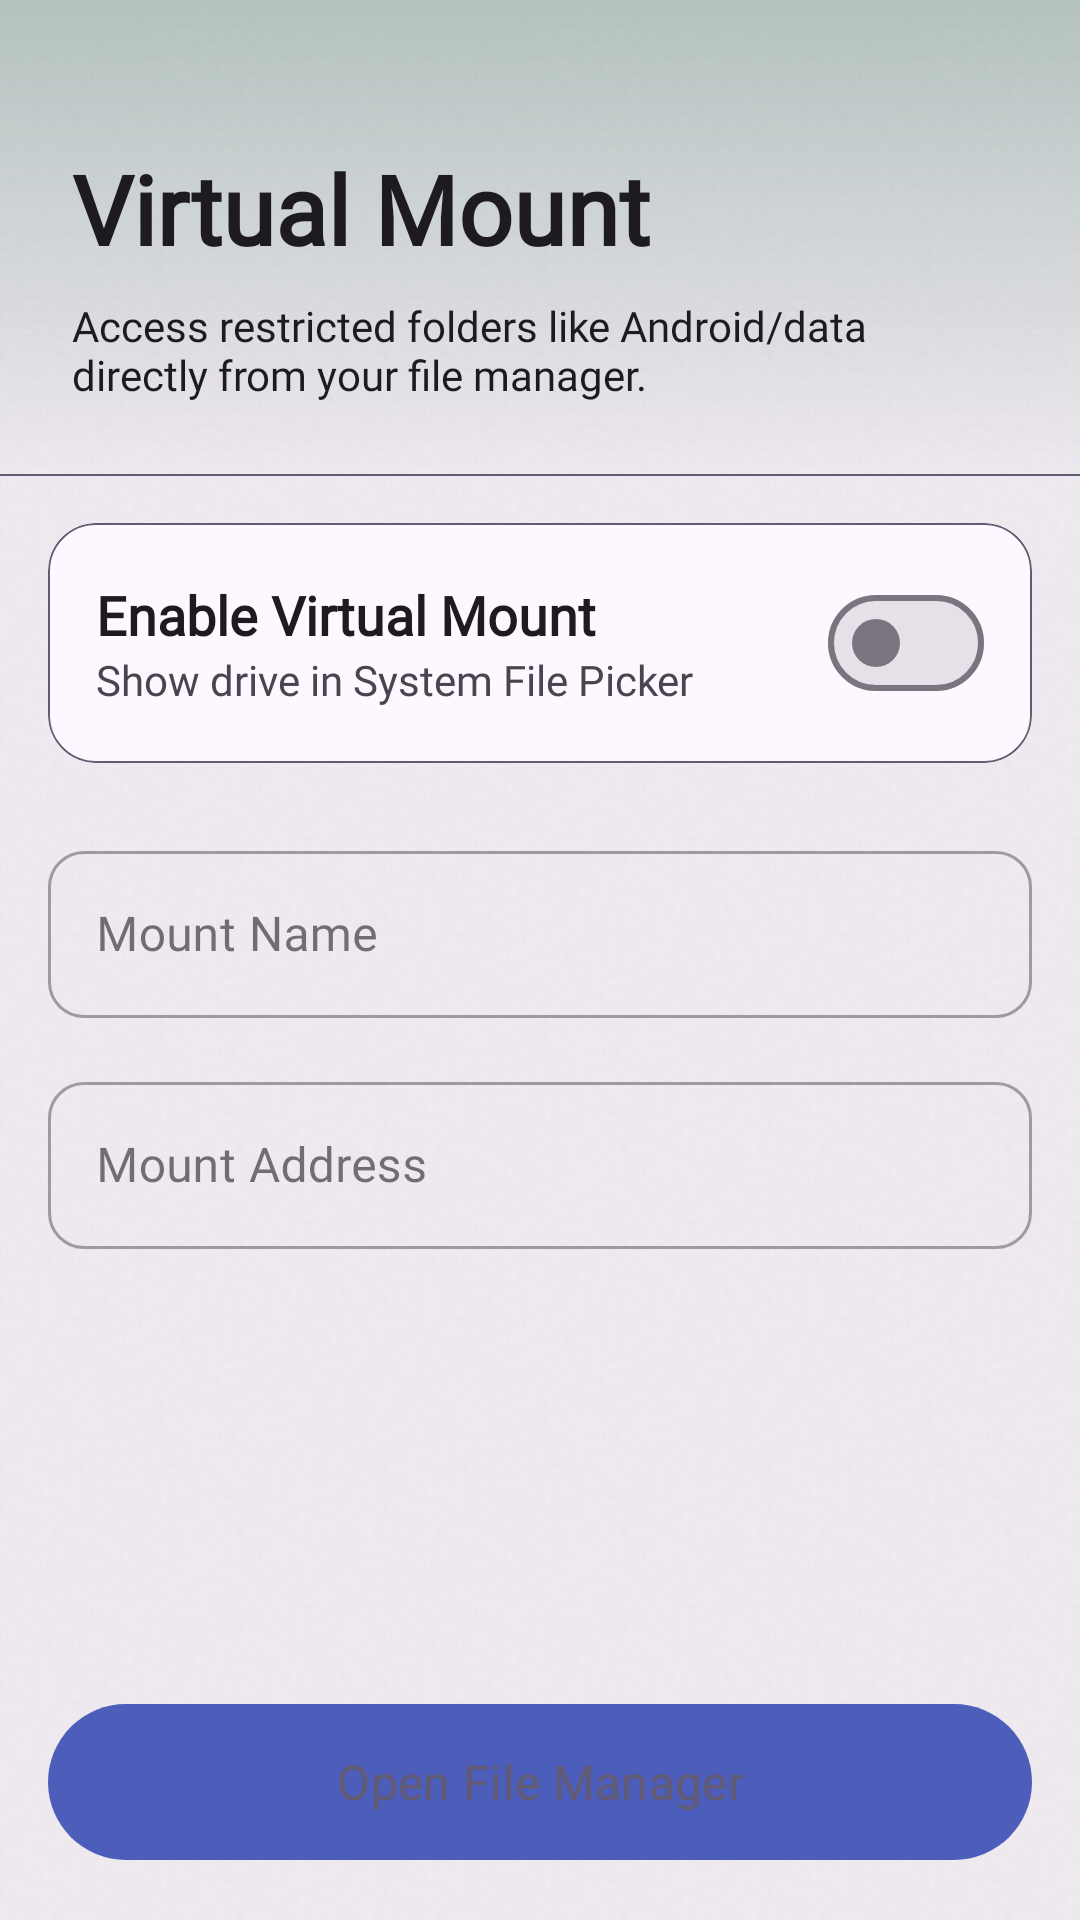

Layout XML and referenced resources for this Android screen:
<!-- AndroidManifest.xml: application theme Theme.AdbTools -->
<!-- res/layout/activity_virtual_mount.xml -->
<?xml version="1.0" encoding="utf-8"?>
<androidx.coordinatorlayout.widget.CoordinatorLayout xmlns:android="http://schemas.android.com/apk/res/android"
    xmlns:app="http://schemas.android.com/apk/res-auto"
    android:id="@+id/root_layout"
    android:layout_width="match_parent"
    android:layout_height="match_parent"
    android:background="@drawable/bg_paper">

    <com.google.android.material.appbar.AppBarLayout
        android:id="@+id/app_bar"
        android:layout_width="match_parent"
        android:layout_height="wrap_content"
        android:background="@android:color/transparent"
        app:elevation="0dp">

        <com.google.android.material.appbar.CollapsingToolbarLayout
            android:layout_width="match_parent"
            android:layout_height="match_parent"
            app:layout_scrollFlags="scroll|exitUntilCollapsed"
            app:contentScrim="@drawable/bg_paper">

            <LinearLayout
                android:id="@+id/header_content"
                android:layout_width="match_parent"
                android:layout_height="wrap_content"
                android:orientation="vertical"
                android:paddingTop="48dp"
                android:paddingBottom="24dp"
                android:paddingHorizontal="24dp"
                android:background="@drawable/gradient_header_green"
                app:layout_collapseMode="parallax">
                
                <TextView
                    android:id="@+id/app_title"
                    android:layout_width="wrap_content"
                    android:layout_height="wrap_content"
                    android:text="Virtual Mount"
                    android:textSize="32sp"
                    android:textColor="?attr/colorOnBackground"
                    android:fontFamily="@font/literata"
                    android:textStyle="bold"/>

                <TextView
                    android:layout_width="match_parent"
                    android:layout_height="wrap_content"
                    android:layout_marginTop="8dp"
                    android:text="Access restricted folders like Android/data directly from your file manager."
                    android:textSize="14sp"
                    android:textColor="?attr/colorOnSurface"
                    android:fontFamily="@font/inter"/>
            </LinearLayout>

            <com.google.android.material.appbar.MaterialToolbar
                android:id="@+id/toolbar"
                android:layout_width="match_parent"
                android:layout_height="?attr/actionBarSize"
                app:layout_collapseMode="pin" />
        </com.google.android.material.appbar.CollapsingToolbarLayout>
    </com.google.android.material.appbar.AppBarLayout>

    <View
        android:layout_width="match_parent"
        android:layout_height="@dimen/stroke_gold"
        android:background="?attr/colorSecondary"
        app:layout_anchor="@id/app_bar"
        app:layout_anchorGravity="bottom"/>

    <androidx.core.widget.NestedScrollView
        android:id="@+id/scroll_view"
        android:layout_width="match_parent"
        android:layout_height="match_parent"
        app:layout_behavior="@string/appbar_scrolling_view_behavior"
        android:padding="16dp"
        android:clipToPadding="false"
        android:paddingBottom="80dp">

        <LinearLayout
            android:layout_width="match_parent"
            android:layout_height="wrap_content"
            android:orientation="vertical"
            android:animateLayoutChanges="true">

            <com.google.android.material.card.MaterialCardView
                android:layout_width="match_parent"
                android:layout_height="wrap_content"
                app:cardCornerRadius="16dp"
                app:cardElevation="0dp"
                app:strokeWidth="@dimen/stroke_gold"
                app:strokeColor="?attr/colorSecondary"
                app:cardBackgroundColor="?attr/colorSurface"
                android:layout_marginBottom="24dp">

                <LinearLayout
                    android:layout_width="match_parent"
                    android:layout_height="wrap_content"
                    android:orientation="horizontal"
                    android:padding="16dp"
                    android:gravity="center_vertical">

                    <LinearLayout
                        android:layout_width="0dp"
                        android:layout_height="wrap_content"
                        android:layout_weight="1"
                        android:orientation="vertical">

                        <TextView
                            android:layout_width="wrap_content"
                            android:layout_height="wrap_content"
                            android:text="Enable Virtual Mount"
                            android:textSize="18sp"
                            android:textStyle="bold"
                            android:fontFamily="@font/inter"
                            android:textColor="?attr/colorOnSurface" />

                        <TextView
                            android:layout_width="wrap_content"
                            android:layout_height="wrap_content"
                            android:text="Show drive in System File Picker"
                            android:textSize="14sp"
                            android:fontFamily="@font/inter"
                            android:textColor="?attr/colorOnSurfaceVariant" />
                    </LinearLayout>

                    <com.google.android.material.materialswitch.MaterialSwitch
                        android:id="@+id/switchEnable"
                        android:layout_width="wrap_content"
                        android:layout_height="wrap_content" />
                </LinearLayout>
            </com.google.android.material.card.MaterialCardView>

            <com.google.android.material.textfield.TextInputLayout
                android:layout_width="match_parent"
                android:layout_height="wrap_content"
                android:hint="Mount Name"
                app:boxCornerRadiusTopStart="12dp"
                app:boxCornerRadiusTopEnd="12dp"
                app:boxCornerRadiusBottomStart="12dp"
                app:boxCornerRadiusBottomEnd="12dp"
                style="@style/Widget.MaterialComponents.TextInputLayout.OutlinedBox"
                android:layout_marginBottom="16dp">

                <com.google.android.material.textfield.TextInputEditText
                    android:id="@+id/editMountName"
                    android:layout_width="match_parent"
                    android:layout_height="wrap_content"
                    android:fontFamily="@font/inter"
                    android:textColor="?attr/colorOnSurface"
                    android:inputType="text" />
            </com.google.android.material.textfield.TextInputLayout>

            <com.google.android.material.textfield.TextInputLayout
                android:layout_width="match_parent"
                android:layout_height="wrap_content"
                android:hint="Mount Address"
                app:boxCornerRadiusTopStart="12dp"
                app:boxCornerRadiusTopEnd="12dp"
                app:boxCornerRadiusBottomStart="12dp"
                app:boxCornerRadiusBottomEnd="12dp"
                style="@style/Widget.MaterialComponents.TextInputLayout.OutlinedBox"
                android:layout_marginBottom="32dp">

                <com.google.android.material.textfield.TextInputEditText
                    android:id="@+id/editMountAddress"
                    android:layout_width="match_parent"
                    android:layout_height="wrap_content"
                    android:fontFamily="@font/inter"
                    android:textColor="?attr/colorOnSurface"
                    android:inputType="textUri" />
            </com.google.android.material.textfield.TextInputLayout>
            
        </LinearLayout>
    </androidx.core.widget.NestedScrollView>

    <com.google.android.material.button.MaterialButton
        android:id="@+id/btnTest"
        style="@style/AppTonalButton"
        android:layout_width="match_parent"
        android:layout_height="60dp"
        android:layout_margin="16dp"
        android:text="Open File Manager"
        android:textSize="16sp"
        android:fontFamily="@font/inter"
        android:textColor="?attr/colorSecondary"
        app:cornerRadius="30dp"
        android:layout_gravity="bottom" />

</androidx.coordinatorlayout.widget.CoordinatorLayout>
<!-- resources referenced by this layout -->
<resources>
  <dimen name="stroke_gold">0.8dp</dimen>
  <!-- drawable bg_paper (drawable) -->
  <?xml version="1.0" encoding="utf-8"?>
  <layer-list xmlns:android="http://schemas.android.com/apk/res/android">
      <item>
          <color android:color="@color/colorBackground"/>
      </item>
      <item>
          <bitmap android:src="@drawable/texture_paper"
                  android:tileMode="repeat"
                  android:alpha="0.12"/>
      </item>
  </layer-list>
  <!-- drawable gradient_header_green (drawable) -->
  <?xml version="1.0" encoding="utf-8"?>
  <shape xmlns:android="http://schemas.android.com/apk/res/android">
      <gradient
          android:startColor="#4D2D6A4F"
          android:endColor="@android:color/transparent"
          android:angle="270"/>
  </shape>
  <style name="Theme.AdbTools" parent="Base.Theme.AdbTools" />
  <color name="colorBackground">#09120C</color>
  <!-- drawable texture_paper: png bitmap (drawable, 14228 bytes) -->
  <style name="Base.Theme.AdbTools" parent="Theme.Material3.DayNight.NoActionBar">
          
          <item name="colorAccent">@color/theme_light</item>
          <item name="colorContainer">@color/white</item>
          <item name="strokeColor">@color/theme</item>
          <item name="colorPrimary">@color/theme</item>
      </style>
  <color name="theme_light">#7F8DDF</color>
  <color name="white">#FFFFFFFF</color>
  <color name="theme">#4D5DBA</color>
</resources>
